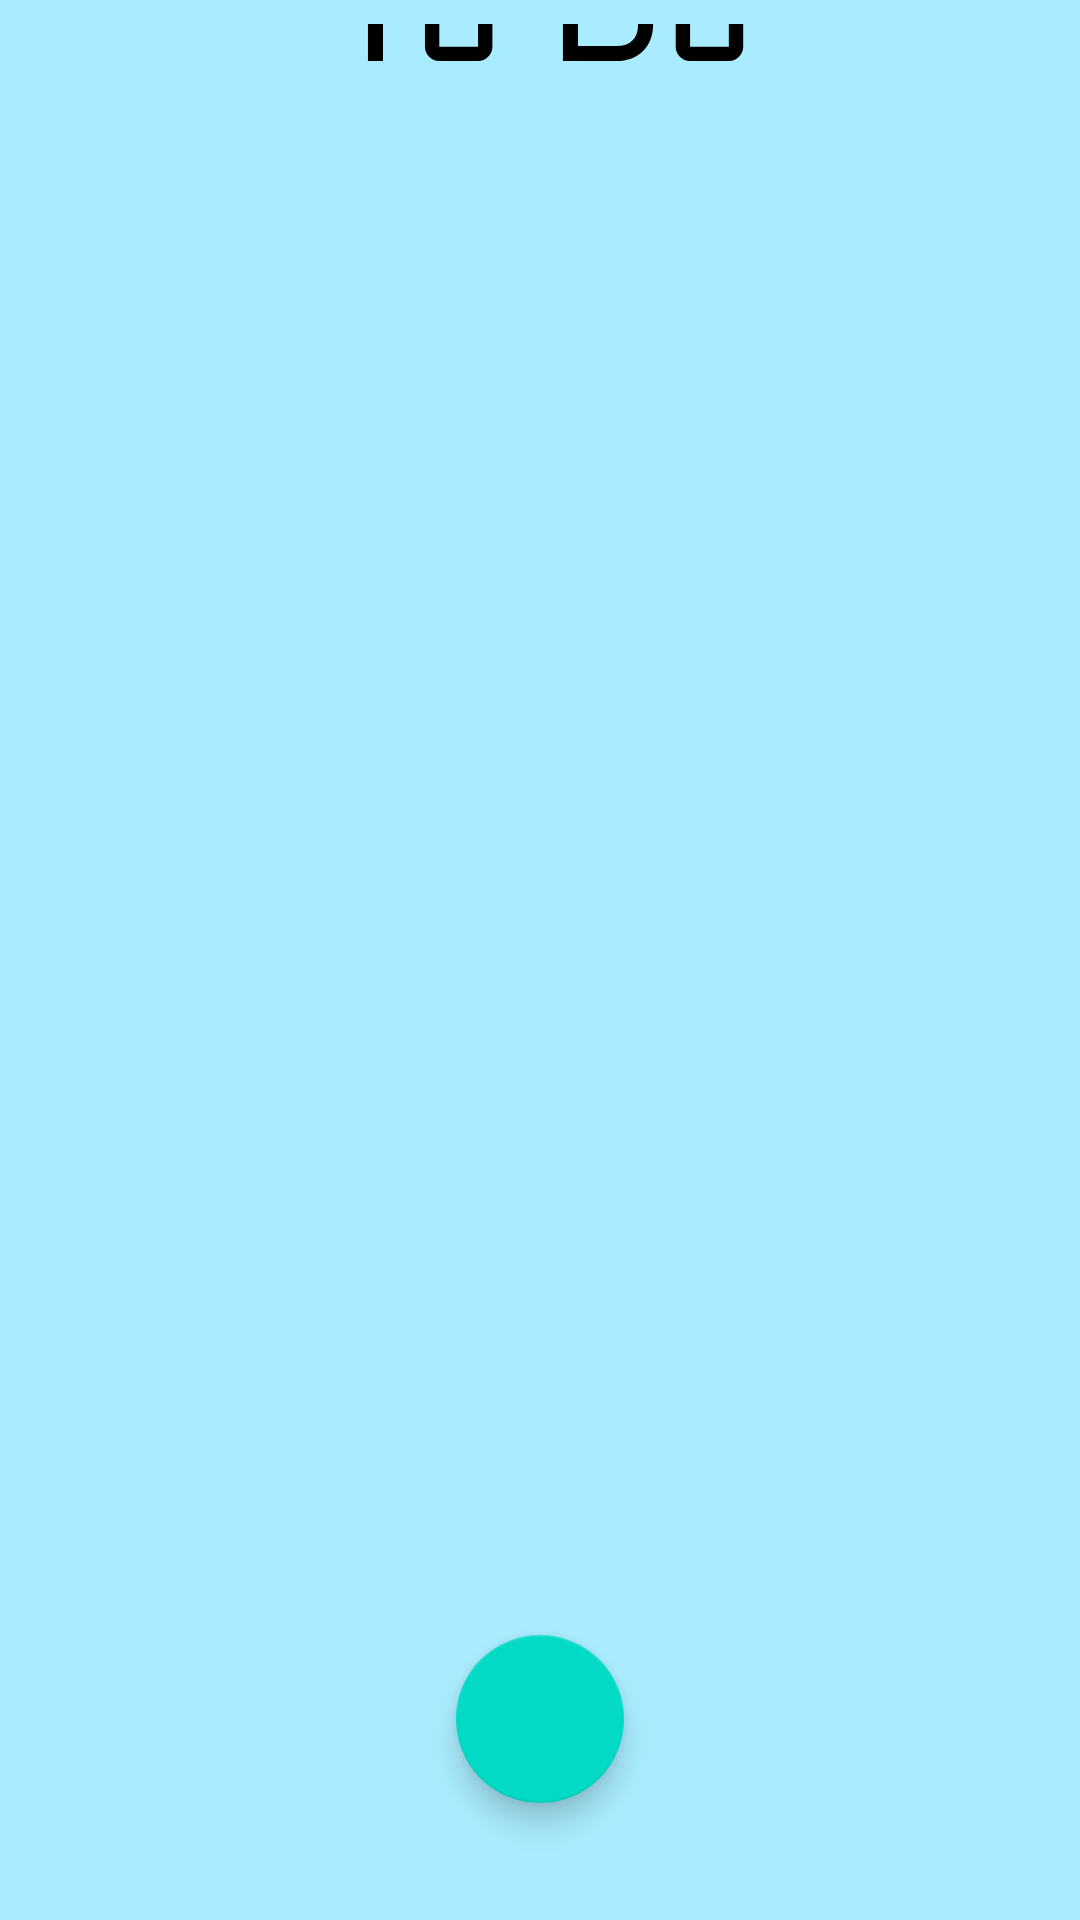

Write the Android layout XML for this screen, with the resource values it uses.
<!-- AndroidManifest.xml: application theme Theme.ToDoListJava -->
<!-- res/layout/activity_main.xml -->
<?xml version="1.0" encoding="utf-8"?>
<androidx.constraintlayout.widget.ConstraintLayout xmlns:android="http://schemas.android.com/apk/res/android"
    xmlns:app="http://schemas.android.com/apk/res-auto"
    xmlns:tools="http://schemas.android.com/tools"
    android:layout_width="match_parent"
    android:layout_height="match_parent"
    android:paddingTop="8dp"
    android:background = "#AAECFF"
    tools:context=".MainActivity"
    >

    <ImageView
        android:id="@+id/imageView"
        android:layout_width="140dp"
        android:layout_height="44dp"
        android:layout_marginTop="32dp"

        app:layout_constraintBottom_toTopOf="@+id/recyclerView"

        app:layout_constraintEnd_toEndOf="parent"
        app:layout_constraintHorizontal_bias="0.498"
        app:layout_constraintStart_toStartOf="parent"
        app:layout_constraintTop_toTopOf="parent"
        app:srcCompat="@drawable/ic_to_dotodo" />

    <androidx.recyclerview.widget.RecyclerView
        android:id="@+id/recyclerView"
        android:layout_width="401dp"
        android:layout_height="661dp"
        android:layout_marginStart="1dp"
        android:layout_marginTop="16dp"
        android:layout_marginEnd="1dp"
        app:layout_constraintBottom_toBottomOf="parent"

        app:layout_constraintEnd_toEndOf="parent"
        app:layout_constraintStart_toStartOf="parent"
        app:layout_constraintTop_toBottomOf="@+id/imageView" />

    <com.google.android.material.floatingactionbutton.FloatingActionButton
        android:id="@+id/floatingActionButton2"
        android:layout_width="wrap_content"
        android:layout_height="wrap_content"
        android:layout_marginBottom="40dp"

        android:clickable="true"
        app:layout_constraintBottom_toBottomOf="@+id/recyclerView"
        app:layout_constraintEnd_toEndOf="parent"
        app:layout_constraintHorizontal_bias="0.5"
        app:layout_constraintVertical_bias="0.9"
        app:layout_constraintStart_toStartOf="parent"
        app:layout_constraintTop_toTopOf="parent"
        app:srcCompat="@drawable/ic_baseline_add_24" />
</androidx.constraintlayout.widget.ConstraintLayout>
<!-- resources referenced by this layout -->
<resources>
  <!-- drawable ic_to_dotodo: vector/xml drawable (drawable, 2363 chars, omitted) -->
  <style name="Theme.ToDoListJava" parent="Theme.MaterialComponents.DayNight.NoActionBar">
          
          <item name="colorPrimary">@color/purple_500</item>
          <item name="colorPrimaryVariant">@color/purple_700</item>
          <item name="colorOnPrimary">@color/white</item>
          
          <item name="colorSecondary">@color/teal_200</item>
          <item name="colorSecondaryVariant">@color/teal_700</item>
          <item name="colorOnSecondary">@color/black</item>
          
          <item name="android:statusBarColor" tools:targetApi="l">?attr/colorPrimaryVariant</item>
          
      </style>
  <!-- not gathered from this repository: default colours our renderer supplied (Android Studio template values) -->
  <color name="purple_500">#FF6200EE</color>
  <color name="purple_700">#FF3700B3</color>
  <color name="teal_200">#FF03DAC5</color>
  <color name="teal_700">#FF018786</color>
  <color name="black">#FF000000</color>
  <color name="white">#FFFFFFFF</color>
</resources>
